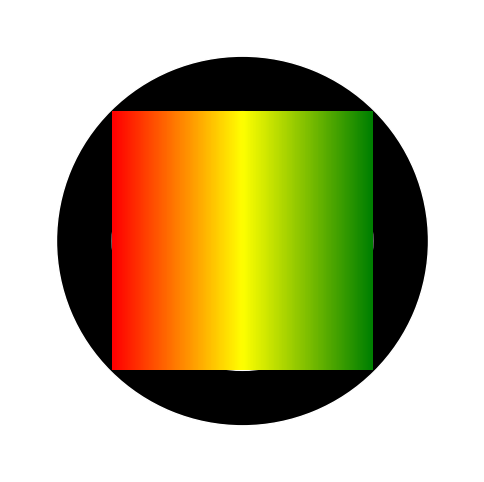

Reproduce this figure in Python.
import numpy as np
import matplotlib.pyplot as plt
import matplotlib.colors as mcolors

# Define figure and axis
fig, ax = plt.subplots(figsize=(6, 6))

# Create a full donut chart (single wedge covering 100%)
ax.pie([1], radius=1, colors=["black"], wedgeprops=dict(width=0.3, edgecolor="white"))

# Create a radial color gradient from red to green
r = np.linspace(0, 1, 100)  # Radial values
theta = np.linspace(0, 2 * np.pi, 100)  # Angular values
R, Theta = np.meshgrid(r, theta)  # Create meshgrid
X, Y = R * np.cos(Theta), R * np.sin(Theta)  # Convert to cartesian coordinates

# Define a colormap from red to green
cmap = mcolors.LinearSegmentedColormap.from_list("red_green", ["red", "yellow", "green"])
gradient = cmap(R)  # Apply colormap to radial gradient

# Plot the color-filled inner circle
ax.imshow(gradient, extent=[-0.7, 0.7, -0.7, 0.7], origin='lower', aspect='auto', zorder=2)

# Remove axis
ax.set_xticks([])
ax.set_yticks([])
ax.set_frame_on(False)

plt.show()
